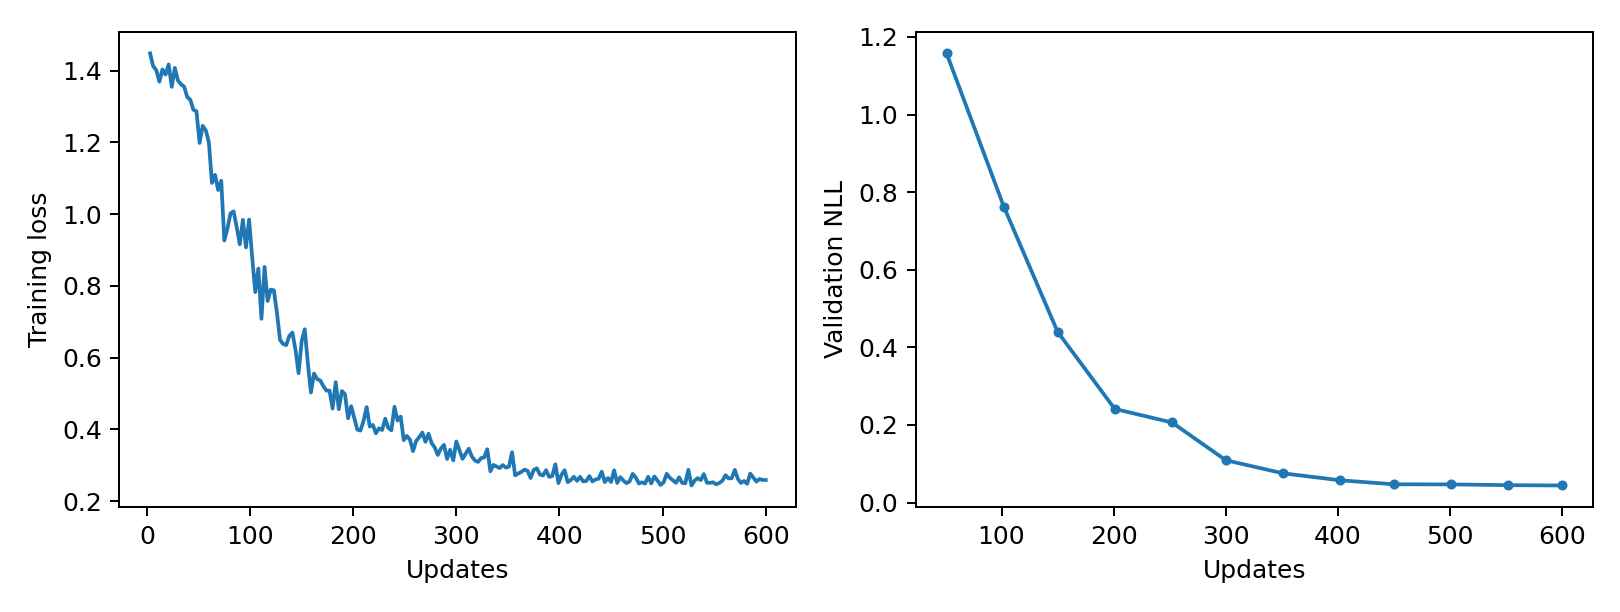

Source data for this figure (header and first rows):
epoch, updates, train_loss, validation_nll, train_seconds, peak_gpu_mib
1, 3, 1.448, , 0.2149, 1196
2, 6, 1.412, , 0.2139, 1196
3, 9, 1.401, , 0.2136, 1196
4, 12, 1.369, , 0.2143, 1196
5, 15, 1.403, , 0.2156, 1196
6, 18, 1.389, , 0.2135, 1196
7, 21, 1.417, , 0.2132, 1196
8, 24, 1.355, , 0.2132, 1196
9, 27, 1.408, , 0.2138, 1196
10, 30, 1.372, , 0.2146, 1196
11, 33, 1.362, , 0.2142, 1196
12, 36, 1.356, , 0.2146, 1196
13, 39, 1.327, , 0.218, 1196
14, 42, 1.319, , 0.2175, 1196
15, 45, 1.291, , 0.2187, 1196
16, 48, 1.287, , 0.218, 1196
17, 51, 1.199, 1.158, 0.2146, 1196
18, 54, 1.246, , 0.2145, 1196
19, 57, 1.234, , 0.213, 1196
20, 60, 1.201, , 0.2141, 1196
21, 63, 1.087, , 0.2141, 1196
22, 66, 1.109, , 0.2148, 1196
23, 69, 1.067, , 0.216, 1196
24, 72, 1.093, , 0.2144, 1196
25, 75, 0.9264, , 0.2142, 1196
26, 78, 0.9598, , 0.2143, 1196
27, 81, 1.002, , 0.2148, 1196
28, 84, 1.008, , 0.2134, 1196
29, 87, 0.9637, , 0.2134, 1196
30, 90, 0.9159, , 0.2134, 1196
31, 93, 0.9841, , 0.2186, 1196
32, 96, 0.9077, , 0.2175, 1196
33, 99, 0.9848, , 0.2178, 1196
34, 102, 0.8805, 0.763, 0.2187, 1196
35, 105, 0.7827, , 0.2134, 1196
36, 108, 0.8484, , 0.2137, 1196
37, 111, 0.7084, , 0.214, 1196
38, 114, 0.8529, , 0.2134, 1196
39, 117, 0.758, , 0.2151, 1196
40, 120, 0.7897, , 0.2129, 1196
41, 123, 0.7879, , 0.214, 1196
42, 126, 0.7261, , 0.2136, 1196
43, 129, 0.6497, , 0.2142, 1196
44, 132, 0.6382, , 0.2135, 1196
45, 135, 0.6352, , 0.2146, 1196
46, 138, 0.6605, , 0.2137, 1196
47, 141, 0.67, , 0.2145, 1196
48, 144, 0.6224, , 0.2134, 1196
49, 147, 0.5569, , 0.2172, 1196
50, 150, 0.6462, 0.4401, 0.2186, 1196
51, 153, 0.6794, , 0.2184, 1196
52, 156, 0.584, , 0.219, 1196
53, 159, 0.5031, , 0.2149, 1196
54, 162, 0.5557, , 0.2139, 1196
55, 165, 0.5404, , 0.2147, 1196
56, 168, 0.5365, , 0.2141, 1196
57, 171, 0.521, , 0.2157, 1196
58, 174, 0.5082, , 0.2134, 1196
59, 177, 0.5084, , 0.2142, 1196
60, 180, 0.4585, , 0.2146, 1196
... 140 more rows
